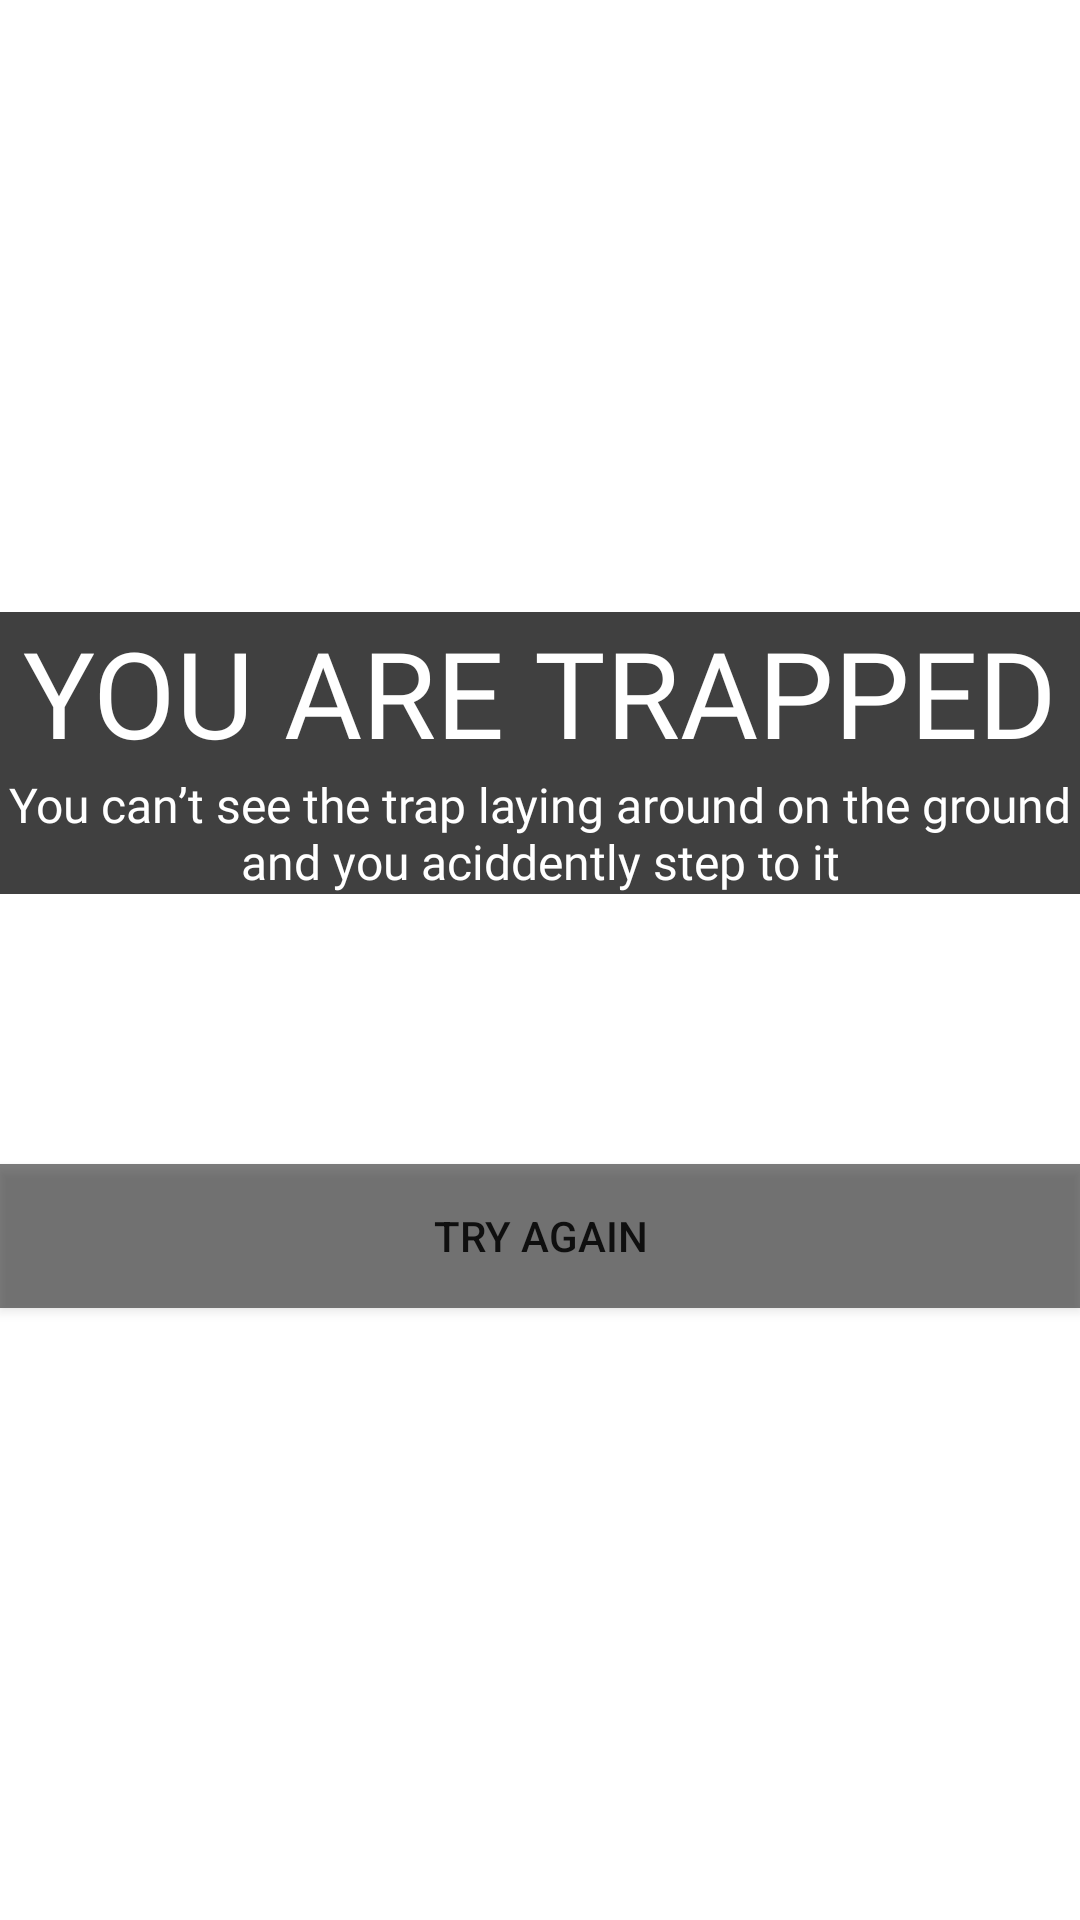

Write the Android layout XML for this screen, with the resource values it uses.
<!-- AndroidManifest.xml: application theme Theme.VisualNovelProject -->
<!-- res/layout/activity_page22.xml -->
<?xml version="1.0" encoding="utf-8"?>
<androidx.constraintlayout.widget.ConstraintLayout xmlns:android="http://schemas.android.com/apk/res/android"
    xmlns:app="http://schemas.android.com/apk/res-auto"
    xmlns:tools="http://schemas.android.com/tools"
    android:layout_width="match_parent"
    android:layout_height="match_parent"
    tools:context=".page22">

    <ImageView
        android:id="@+id/imageView27"
        android:layout_width="792dp"
        android:layout_height="1011dp"
        app:layout_constraintBottom_toBottomOf="parent"
        app:layout_constraintEnd_toEndOf="parent"
        app:layout_constraintStart_toStartOf="parent"
        app:layout_constraintTop_toTopOf="parent"
        app:srcCompat="@drawable/trap" />

    <TextView
        android:id="@+id/textView29"
        android:layout_width="0dp"
        android:layout_height="wrap_content"
        android:layout_marginTop="204dp"
        android:background="#BF000000"
        android:fontFamily="@font/inria_sans_light"
        android:text="YOU ARE TRAPPED"
        android:textAlignment="center"
        android:textColor="#FFFFFF"
        android:textSize="40sp"
        app:layout_constraintEnd_toEndOf="parent"
        app:layout_constraintStart_toStartOf="parent"
        app:layout_constraintTop_toTopOf="parent" />

    <TextView
        android:id="@+id/textView30"
        android:layout_width="0dp"
        android:layout_height="wrap_content"
        android:background="#BF000000"
        android:fontFamily="@font/inria_sans_light"
        android:text="You can’t see the trap laying around on the ground and you aciddently step to it"
        android:textAlignment="center"
        android:textColor="#FFFFFF"
        android:textSize="16sp"
        app:layout_constraintEnd_toEndOf="parent"
        app:layout_constraintStart_toStartOf="parent"
        app:layout_constraintTop_toBottomOf="@+id/textView29" />

    <Button
        android:id="@+id/button_restart"
        android:layout_width="0dp"
        android:layout_height="wrap_content"
        android:layout_marginBottom="204dp"
        android:background="#80000000"
        android:text="TRY AGAIN"
        app:layout_constraintBottom_toBottomOf="parent"
        app:layout_constraintEnd_toEndOf="parent"
        app:layout_constraintStart_toStartOf="parent" />

</androidx.constraintlayout.widget.ConstraintLayout>
<!-- resources referenced by this layout -->
<resources>
  <style name="Theme.VisualNovelProject" parent="Theme.MaterialComponents.DayNight.DarkActionBar">
          
          <item name="colorPrimary">@color/purple_500</item>
          <item name="colorPrimaryVariant">@color/purple_700</item>
          <item name="colorOnPrimary">@color/white</item>
          
          <item name="colorSecondary">@color/teal_200</item>
          <item name="colorSecondaryVariant">@color/teal_700</item>
          <item name="colorOnSecondary">@color/black</item>
          
          <item name="android:statusBarColor">?attr/colorPrimaryVariant</item>
          
      </style>
  <color name="purple_500">#000000</color>
  <color name="purple_700">#000000</color>
  <color name="white">#FFFFFFFF</color>
  <color name="teal_200">#FF03DAC5</color>
  <color name="teal_700">#FF018786</color>
  <color name="black">#BF000000</color>
</resources>
